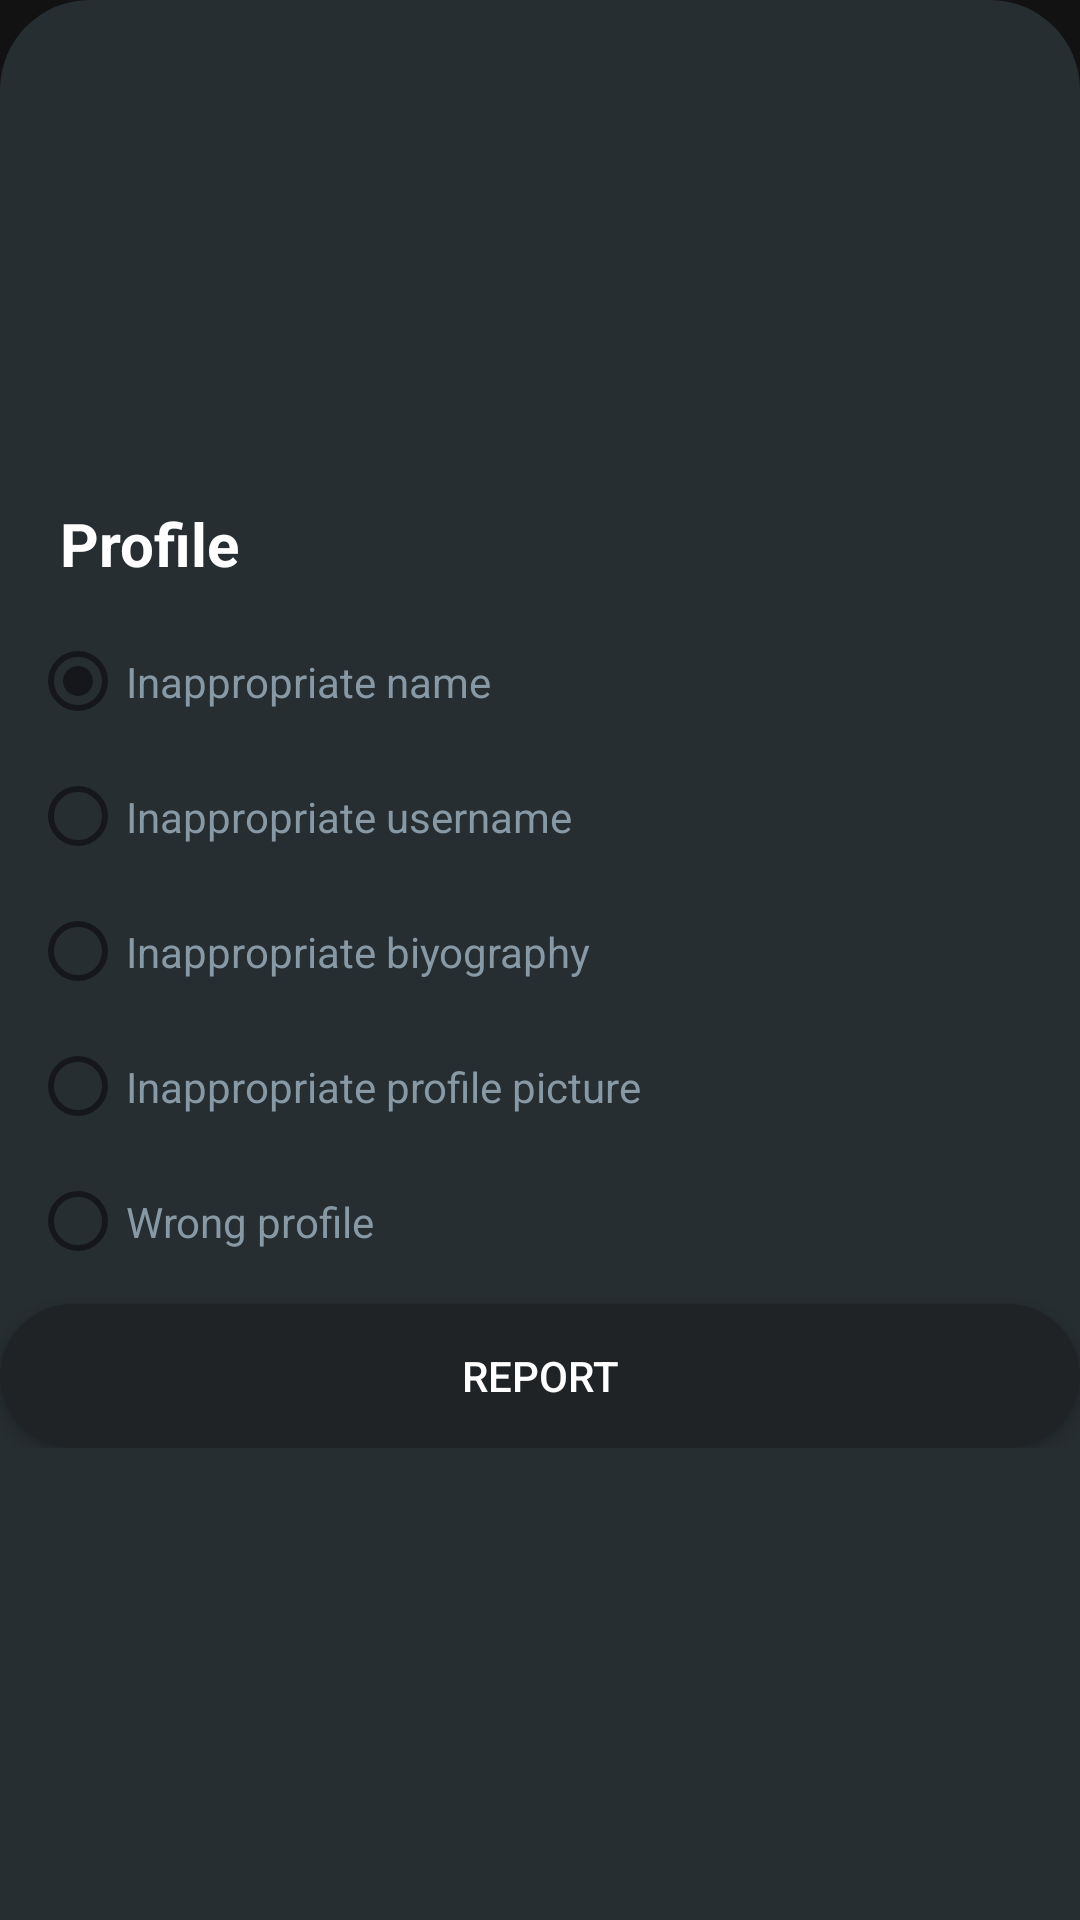

Write the Android layout XML for this screen, with the resource values it uses.
<!-- AndroidManifest.xml: application theme Theme.Fikirzadem -->
<!-- res/layout/bottom_dialog_user_report.xml -->
<?xml version="1.0" encoding="utf-8"?>
<androidx.constraintlayout.widget.ConstraintLayout xmlns:android="http://schemas.android.com/apk/res/android"
    xmlns:app="http://schemas.android.com/apk/res-auto"
    xmlns:tools="http://schemas.android.com/tools"
    android:layout_width="match_parent"
    android:layout_height="wrap_content"
    android:background="@drawable/shape_report_sheet">

    <androidx.constraintlayout.widget.ConstraintLayout
        android:layout_width="match_parent"
        android:layout_height="wrap_content"
        android:layout_marginTop="20dp"
        android:layout_marginBottom="15dp"
        app:layout_constraintBottom_toBottomOf="parent"
        app:layout_constraintEnd_toEndOf="parent"
        app:layout_constraintStart_toStartOf="parent"
        app:layout_constraintTop_toTopOf="parent"
        tools:ignore="UselessParent">

        <RadioGroup
            android:id="@+id/radioGroupUserReportSheet"
            android:layout_width="match_parent"
            android:layout_height="wrap_content"
            android:layout_marginTop="5dp"
            app:layout_constraintEnd_toEndOf="parent"
            app:layout_constraintStart_toStartOf="parent"
            app:layout_constraintTop_toTopOf="parent">

            <TextView
                android:id="@+id/txtUserReportSheetPost"
                android:layout_width="match_parent"
                android:layout_height="wrap_content"
                android:layout_marginStart="20dp"
                android:layout_marginEnd="20dp"
                android:layout_marginBottom="10dp"
                android:text="@string/profile"
                android:textColor="#FFFFFF"
                android:textSize="20sp"
                android:textStyle="bold" />

            <RadioButton
                android:id="@+id/radioSheetName"
                android:layout_width="match_parent"
                android:layout_height="45dp"
                android:layout_marginStart="10dp"
                android:layout_marginEnd="10dp"
                android:buttonTint="#15171A"
                android:checked="true"
                android:text="@string/inappropriate_name"
                android:textColor="#8899A6" />

            <RadioButton
                android:id="@+id/radioSheetUserName"
                android:layout_width="match_parent"
                android:layout_height="45dp"
                android:layout_marginStart="10dp"
                android:layout_marginEnd="10dp"
                android:buttonTint="#15171A"
                android:text="@string/inappropriate_username"
                android:textColor="#8899A6" />

            <RadioButton
                android:id="@+id/radioSheetBiyography"
                android:layout_width="match_parent"
                android:layout_height="45dp"
                android:layout_marginStart="10dp"
                android:layout_marginEnd="10dp"
                android:buttonTint="#15171A"
                android:text="@string/inappropriate_biyography"
                android:textColor="#8899A6" />

            <RadioButton
                android:id="@+id/radioSheetPp"
                android:layout_width="match_parent"
                android:layout_height="45dp"
                android:layout_marginStart="10dp"
                android:layout_marginEnd="10dp"
                android:buttonTint="#15171A"
                android:text="@string/inappropriate_pp"
                android:textColor="#8899A6" />

            <RadioButton
                android:id="@+id/radioSheetProfile"
                android:layout_width="match_parent"
                android:layout_height="45dp"
                android:layout_marginStart="10dp"
                android:layout_marginEnd="10dp"
                android:buttonTint="#15171A"
                android:text="@string/wrong_profile"
                android:textColor="#8899A6" />

        </RadioGroup>


        <androidx.appcompat.widget.AppCompatButton
            android:id="@+id/btnReportSend"
            style="@style/SocialButton"
            android:layout_width="match_parent"
            android:layout_height="wrap_content"
            android:layout_marginTop="5dp"
            android:background="@drawable/shape_report_sheet_button"
            android:text="@string/report"
            android:textColor="#FFFFFF"
            app:layout_constraintBottom_toBottomOf="parent"
            app:layout_constraintEnd_toEndOf="parent"
            app:layout_constraintStart_toStartOf="parent"
            app:layout_constraintTop_toBottomOf="@+id/radioGroupUserReportSheet" />
    </androidx.constraintlayout.widget.ConstraintLayout>

</androidx.constraintlayout.widget.ConstraintLayout>
<!-- resources referenced by this layout -->
<resources>
  <!-- drawable shape_report_sheet (drawable) -->
  <?xml version="1.0" encoding="utf-8"?>
  <shape xmlns:android="http://schemas.android.com/apk/res/android"
      android:shape="rectangle">
  
      <solid android:color="#272E32" />
  
      <corners
          android:topLeftRadius="30dp"
          android:topRightRadius="30dp">
      </corners>
  
  </shape>
  <!-- drawable shape_report_sheet_button (drawable) -->
  <?xml version="1.0" encoding="utf-8"?>
  <layer-list xmlns:android="http://schemas.android.com/apk/res/android">
      <item>
          <shape>
              <corners android:radius="50dp" >
  
              </corners>
              <gradient
                  android:startColor="#1F2326"
                  android:endColor="#1F2326"
                  android:angle="0">
              </gradient>
          </shape>
      </item>
  </layer-list>
  <string name="inappropriate_biyography">Inappropriate biyography</string>
  <string name="inappropriate_name">Inappropriate name</string>
  <string name="inappropriate_pp">Inappropriate profile picture</string>
  <string name="inappropriate_username">Inappropriate username</string>
  <string name="profile">Profile</string>
  <string name="report">Report</string>
  <string name="wrong_profile">Wrong profile</string>
  <style name="SocialButton" parent="Widget.AppCompat.Button"><item name="background">@drawable/shape_user_sheet_button</item></style>
  <style name="Theme.Fikirzadem" parent="Theme.MaterialComponents.NoActionBar">
  
          <item name="colorPrimary">@color/txtBoxColor</item>
          <item name="android:popupMenuStyle">@style/PopupMenu</item>
          <item name="popupMenuStyle">@style/PopupMenu</item>
          <item name="background">@color/theme</item>
          <item name="colorAccent">#4DA6FF</item>
      </style>
  <!-- drawable shape_user_sheet_button (drawable) -->
  <?xml version="1.0" encoding="utf-8"?>
  <layer-list xmlns:android="http://schemas.android.com/apk/res/android">
      <item>
          <shape>
              <corners android:radius="50dp" >
  
              </corners>
              <gradient
                  android:startColor="#272E32"
                  android:endColor="#272E32"
                  android:angle="0">
              </gradient>
          </shape>
      </item>
  </layer-list>
  <color name="txtBoxColor">#3F4549</color>
  <style name="PopupMenu" parent="ThemeOverlay.AppCompat.Dark"> <item name="android:popupBackground">#252C30</item> </style>
  <color name="theme">#272E32</color>
</resources>
